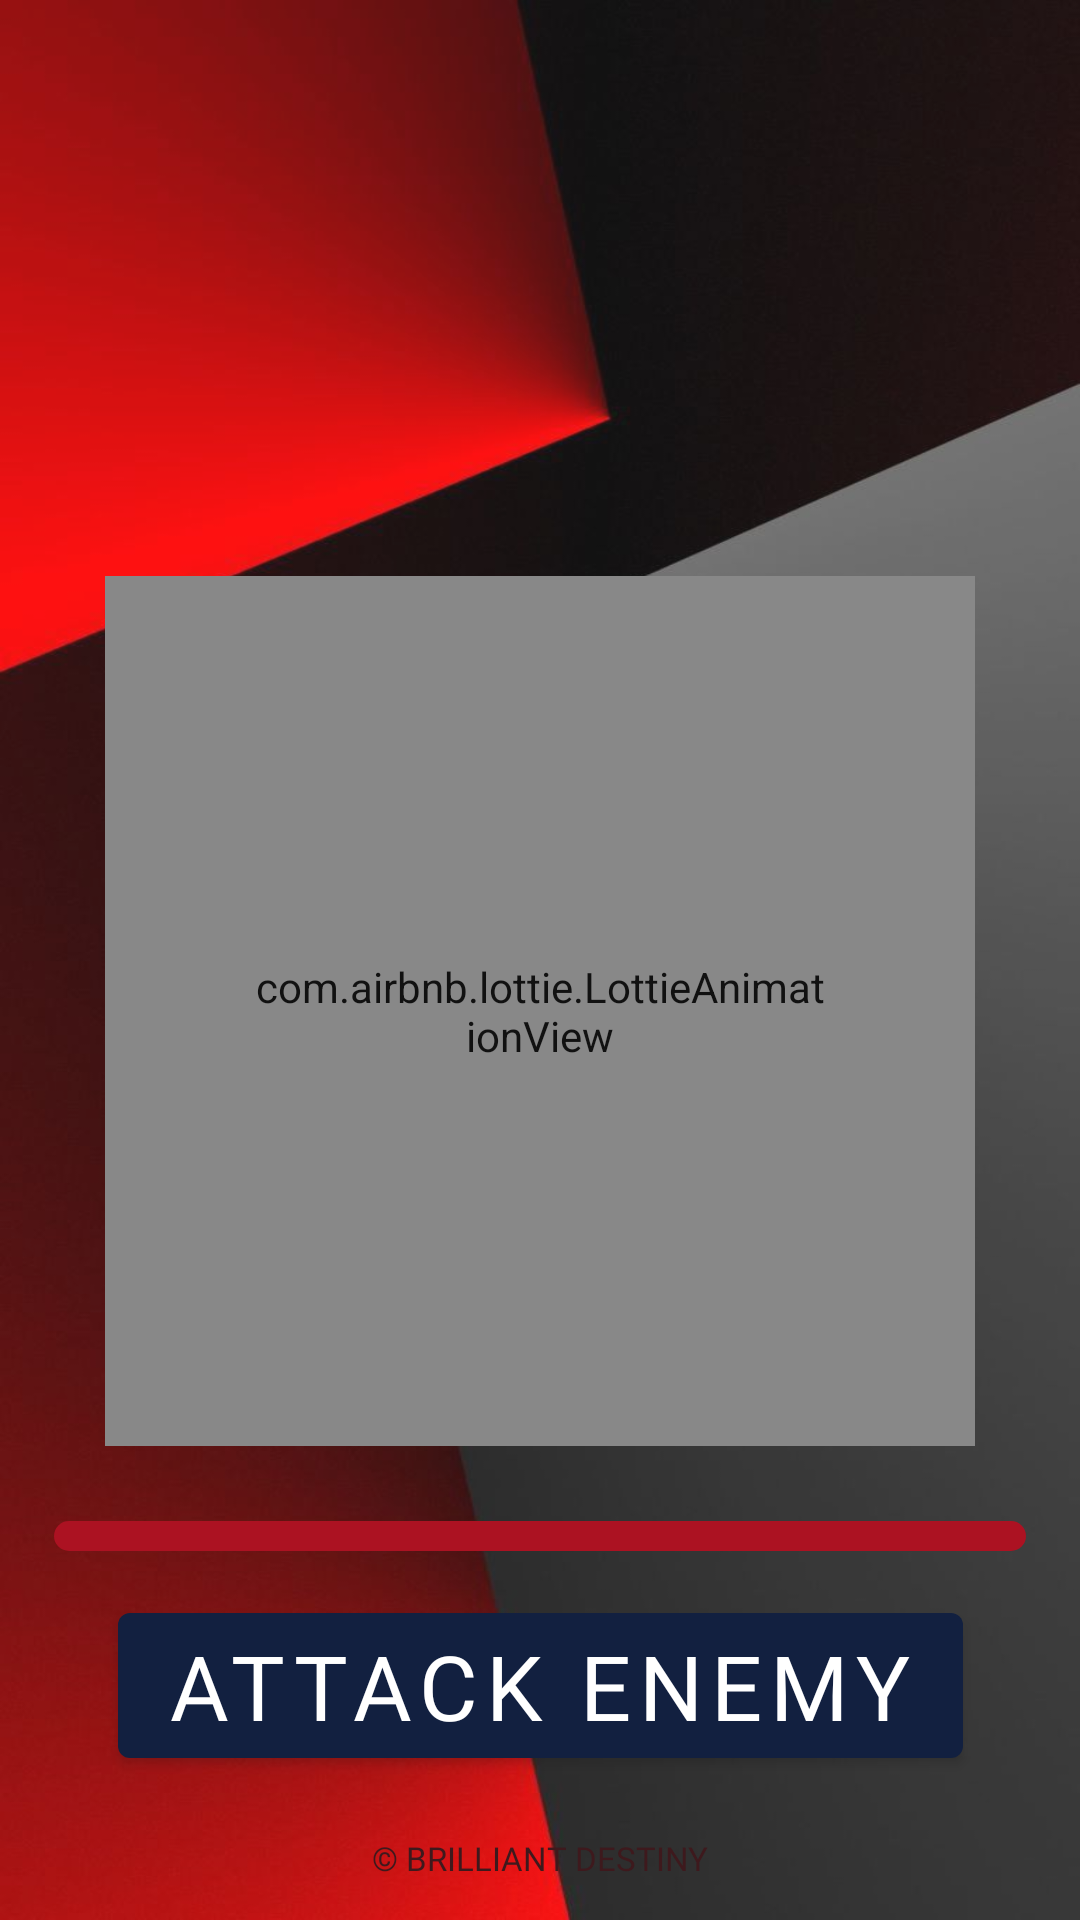

Android layout source for this screen:
<!-- AndroidManifest.xml: application theme Theme.BrilliantDestiny -->
<!-- res/layout/fragment_staaaaaaart.xml -->
<?xml version="1.0" encoding="utf-8"?>
<androidx.constraintlayout.widget.ConstraintLayout xmlns:android="http://schemas.android.com/apk/res/android"
    xmlns:app="http://schemas.android.com/apk/res-auto"
    xmlns:tools="http://schemas.android.com/tools"
    android:layout_width="match_parent"
    android:layout_height="match_parent"
    android:alpha="0.93"
    android:background="@drawable/bbbb"
    tools:context=".gimi.StaaaaaaartFragment">

    <androidx.constraintlayout.widget.Guideline
        android:id="@+id/guideline_vert_30"
        android:layout_width="wrap_content"
        android:layout_height="wrap_content"
        android:orientation="vertical"
        app:layout_constraintGuide_percent="0.30" />


    <androidx.constraintlayout.widget.Guideline
        android:id="@+id/guideline_vert_20"
        android:layout_width="wrap_content"
        android:layout_height="wrap_content"
        android:orientation="vertical"
        app:layout_constraintGuide_percent="0.20" />

    <androidx.constraintlayout.widget.Guideline
        android:id="@+id/guideline_vert_80"
        android:layout_width="wrap_content"
        android:layout_height="wrap_content"
        android:orientation="vertical"
        app:layout_constraintGuide_percent="0.80" />


    <androidx.constraintlayout.widget.Guideline
        android:id="@+id/guideline_vert_70"
        android:layout_width="wrap_content"
        android:layout_height="wrap_content"
        android:orientation="vertical"
        app:layout_constraintGuide_percent="0.70" />

    <androidx.constraintlayout.widget.Guideline
        android:id="@+id/guideline_vert_05"
        android:layout_width="wrap_content"
        android:layout_height="wrap_content"
        android:orientation="vertical"
        app:layout_constraintGuide_percent="0.05" />

    <androidx.constraintlayout.widget.Guideline
        android:id="@+id/guideline_vert_50"
        android:layout_width="wrap_content"
        android:layout_height="wrap_content"
        android:orientation="vertical"
        app:layout_constraintGuide_percent="0.50" />

    <androidx.constraintlayout.widget.Guideline
        android:id="@+id/guideline_vert_87"
        android:layout_width="wrap_content"
        android:layout_height="wrap_content"
        android:orientation="vertical"
        app:layout_constraintGuide_percent="0.87" />


    <androidx.constraintlayout.widget.Guideline
        android:id="@+id/guideline_vert_95"
        android:layout_width="wrap_content"
        android:layout_height="wrap_content"
        android:orientation="vertical"
        app:layout_constraintGuide_percent="0.95" />

    <androidx.constraintlayout.widget.Guideline
        android:id="@+id/guideline_vert_90"
        android:layout_width="wrap_content"
        android:layout_height="wrap_content"
        android:orientation="vertical"
        app:layout_constraintGuide_percent="0.90" />

    <androidx.constraintlayout.widget.Guideline
        android:id="@+id/guideline_hor_50"
        android:layout_width="wrap_content"
        android:layout_height="wrap_content"
        android:orientation="horizontal"
        app:layout_constraintGuide_percent="0.50" />

    <androidx.constraintlayout.widget.Guideline
        android:id="@+id/guideline_hor_80"
        android:layout_width="wrap_content"
        android:layout_height="wrap_content"
        android:orientation="horizontal"
        app:layout_constraintGuide_percent="0.80" />

    <androidx.constraintlayout.widget.Guideline
        android:id="@+id/guideline_hor_20"
        android:layout_width="wrap_content"
        android:layout_height="wrap_content"
        android:orientation="horizontal"
        app:layout_constraintGuide_percent="0.20" />

    <androidx.constraintlayout.widget.Guideline
        android:id="@+id/guideline_hor_95"
        android:layout_width="wrap_content"
        android:layout_height="wrap_content"
        android:orientation="horizontal"
        app:layout_constraintGuide_percent="0.95" />


    <androidx.constraintlayout.widget.Guideline
        android:id="@+id/guideline_hor_40"
        android:layout_width="wrap_content"
        android:layout_height="wrap_content"
        android:orientation="horizontal"
        app:layout_constraintGuide_percent="0.40" />

    <androidx.constraintlayout.widget.Guideline
        android:id="@+id/guideline_hor_30"
        android:layout_width="wrap_content"
        android:layout_height="wrap_content"
        android:orientation="horizontal"
        app:layout_constraintGuide_percent="0.30" />

    <androidx.constraintlayout.widget.Guideline
        android:id="@+id/guideline_hor_10"
        android:layout_width="wrap_content"
        android:layout_height="wrap_content"
        android:orientation="horizontal"
        app:layout_constraintGuide_percent="0.10" />

    <androidx.constraintlayout.widget.Guideline
        android:id="@+id/guideline_hor_02"
        android:layout_width="wrap_content"
        android:layout_height="wrap_content"
        android:orientation="horizontal"
        app:layout_constraintGuide_percent="0.020" />

    <androidx.constraintlayout.widget.Guideline
        android:id="@+id/guideline_hor_05"
        android:layout_width="wrap_content"
        android:layout_height="wrap_content"
        android:orientation="horizontal"
        app:layout_constraintGuide_percent="0.05" />

    <ImageView
        android:id="@+id/btn_img_exit"
        android:layout_width="40dp"
        android:layout_height="40dp"
        android:src="@drawable/close"
        app:layout_constraintEnd_toEndOf="@id/guideline_vert_95"
        app:layout_constraintStart_toStartOf="@id/guideline_vert_87"
        app:layout_constraintTop_toTopOf="@id/guideline_hor_05" />


    <com.google.android.material.button.MaterialButton
        android:id="@+id/btn_press_me"
        android:layout_width="wrap_content"
        android:layout_height="wrap_content"
        android:layout_marginTop="20dp"
        android:layout_marginBottom="16dp"
        android:fontFamily="@font/montserrat_black"
        android:text="attack enemy"
        android:textAllCaps="true"
        android:textColor="@color/white"
        android:textSize="30sp"
        app:layout_constraintBottom_toBottomOf="@id/guideline_hor_95"
        app:layout_constraintEnd_toEndOf="parent"
        app:layout_constraintStart_toStartOf="parent" />

    <TextView
        android:id="@+id/tv_dovn_text"
        android:layout_width="wrap_content"
        android:layout_height="wrap_content"
        android:layout_marginTop="4dp"
        android:fontFamily="@font/opensans_regular"
        android:text="@string/app_name_author"
        android:textAllCaps="true"
        android:textColor="@color/frghyhyh"
        android:textSize="11sp"
        app:layout_constraintEnd_toEndOf="parent"
        app:layout_constraintStart_toStartOf="parent"
        app:layout_constraintTop_toBottomOf="@id/guideline_hor_95" />


    <ImageView
        android:id="@+id/btn_main_enemy"
        android:layout_width="290dp"
        android:layout_height="290dp"
        android:src="@drawable/monster"
        android:elevation="-1dp"
        app:layout_constraintEnd_toEndOf="@id/guideline_vert_95"
        app:layout_constraintStart_toStartOf="@id/guideline_vert_05"
        app:layout_constraintTop_toTopOf="@id/guideline_hor_30" />

    <com.airbnb.lottie.LottieAnimationView
        android:id="@+id/lighttt"
        android:layout_width="290dp"
        android:layout_height="290dp"
        android:padding="50dp"
        app:layout_constraintEnd_toEndOf="@id/guideline_vert_95"
        app:layout_constraintStart_toStartOf="@id/guideline_vert_05"
        app:layout_constraintTop_toTopOf="@id/guideline_hor_30"
        app:lottie_autoPlay="true"
        app:lottie_loop="true"
        app:lottie_rawRes="@raw/light" />


    <ProgressBar
        android:id="@+id/prog_bar_splash_scrn"
        style="?android:attr/progressBarStyleHorizontal"
        android:layout_width="0dp"
        android:layout_height="10dp"
        android:layout_marginTop="25dp"
        android:progressDrawable="@drawable/custom_prog_bar"
        app:layout_constraintEnd_toEndOf="@id/guideline_vert_95"
        app:layout_constraintStart_toStartOf="@id/guideline_vert_05"
        app:layout_constraintTop_toBottomOf="@id/btn_main_enemy"
        tools:progress="1" />

</androidx.constraintlayout.widget.ConstraintLayout>
<!-- resources referenced by this layout -->
<resources>
  <color name="frghyhyh">#30080C</color>
  <color name="white">#FFFFFFFF</color>
  <!-- drawable bbbb: jpg bitmap (drawable, 31163 bytes) -->
  <!-- drawable custom_prog_bar (drawable) -->
  <?xml version="1.0" encoding="utf-8"?>
  <layer-list xmlns:android="http://schemas.android.com/apk/res/android">
  
      <item android:id="@+id/backgrovnd_prog">
          <shape android:shape="rectangle">
              <corners android:radius="18dp" />
              <solid android:color="@color/prog_1" />
          </shape>
      </item>
  
      <item android:id="@android:id/progress">
          <scale android:scaleWidth="100%">
              <shape android:shape="rectangle">
                  <corners android:radius="18dp" />
                  <gradient android:startColor="@color/prog_1"
                      android:endColor="@color/prog_2"
                      android:type="linear"/>
              </shape>
          </scale>
      </item>
  </layer-list>
  <!-- drawable monster: png bitmap (drawable, 284662 bytes) -->
  <string name="app_name_author">© Brilliant Destiny</string>
  <style name="Theme.BrilliantDestiny" parent="Theme.MaterialComponents.DayNight.NoActionBar">
          
          <item name="colorPrimary">@color/purple_500</item>
          <item name="colorPrimaryVariant">@color/black</item>
          <item name="colorOnPrimary">@color/white</item>
          
          <item name="colorSecondary">@color/teal_200</item>
          <item name="colorSecondaryVariant">@color/teal_700</item>
          <item name="colorOnSecondary">@color/black</item>
          
          <item name="android:statusBarColor">?attr/colorPrimaryVariant</item>
          
      </style>
  <color name="prog_1">#A60112</color>
  <color name="prog_2">#0E5302</color>
  <color name="purple_500">#011032</color>
  <color name="black">#FF000000</color>
  <color name="teal_200">#FF03DAC5</color>
  <color name="teal_700">#FF018786</color>
</resources>
